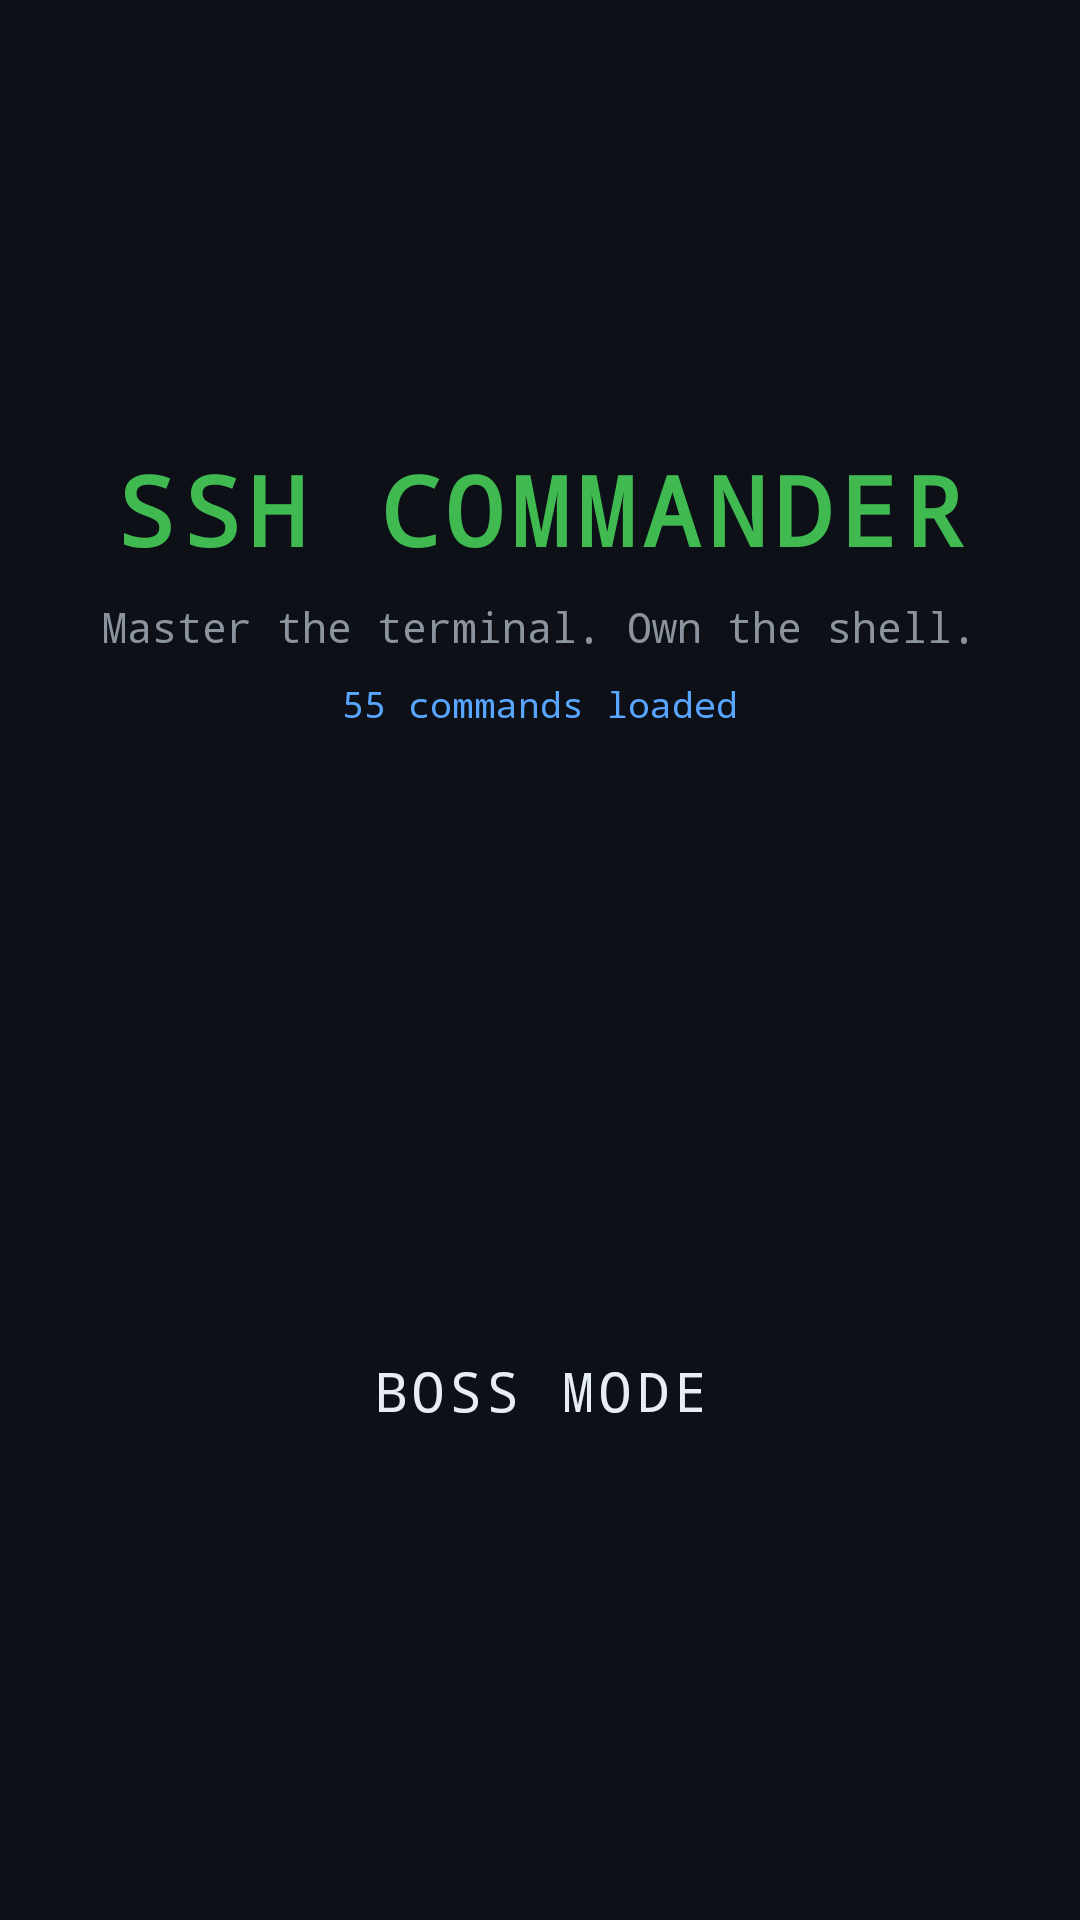

Layout XML and referenced resources for this Android screen:
<!-- AndroidManifest.xml: application theme Theme.SshCommander -->
<!-- res/layout/screen_menu.xml -->
<?xml version="1.0" encoding="utf-8"?>
<ScrollView xmlns:android="http://schemas.android.com/apk/res/android"
    android:layout_width="match_parent"
    android:layout_height="match_parent"
    android:background="@color/bg"
    android:fillViewport="true">

    <LinearLayout
        android:layout_width="match_parent"
        android:layout_height="wrap_content"
        android:orientation="vertical"
        android:gravity="center"
        android:padding="32dp"
        android:minHeight="480dp">

        
        <TextView
            android:id="@+id/tvMenuTitle"
            android:layout_width="wrap_content"
            android:layout_height="wrap_content"
            android:text="@string/title_main"
            android:textColor="@color/green"
            android:textSize="32sp"
            android:textStyle="bold"
            android:fontFamily="monospace"
            android:letterSpacing="0.08"
            android:layout_marginBottom="8dp" />

        
        <TextView
            android:id="@+id/tvMenuSubtitle"
            android:layout_width="wrap_content"
            android:layout_height="wrap_content"
            android:text="@string/subtitle_main"
            android:textColor="@color/fg2"
            android:textSize="14sp"
            android:fontFamily="monospace"
            android:layout_marginBottom="8dp" />

        
        <TextView
            android:id="@+id/tvCommandCount"
            android:layout_width="wrap_content"
            android:layout_height="wrap_content"
            android:text="55 commands loaded"
            android:textColor="@color/blue"
            android:textSize="12sp"
            android:fontFamily="monospace"
            android:layout_marginBottom="48dp" />

        
        <Button
            android:id="@+id/btnLearn"
            style="@style/Widget.SshCommander.Button.Learn"
            android:layout_width="match_parent"
            android:layout_height="wrap_content"
            android:text="@string/btn_learn"
            android:layout_marginBottom="16dp" />

        
        <Button
            android:id="@+id/btnChallenge"
            style="@style/Widget.SshCommander.Button.Challenge"
            android:layout_width="match_parent"
            android:layout_height="wrap_content"
            android:text="@string/btn_challenge"
            android:layout_marginBottom="16dp" />

        
        <Button
            android:id="@+id/btnBoss"
            style="@style/Widget.SshCommander.Button.Boss"
            android:layout_width="match_parent"
            android:layout_height="wrap_content"
            android:text="@string/btn_boss"
            android:layout_marginBottom="0dp" />

    </LinearLayout>
</ScrollView>
<!-- resources referenced by this layout -->
<resources>
  <color name="bg">#0d1117</color>
  <color name="blue">#58a6ff</color>
  <color name="fg2">#8b949e</color>
  <color name="green">#3fb950</color>
  <string name="btn_boss">BOSS MODE</string>
  <string name="btn_challenge">CHALLENGE</string>
  <string name="btn_learn">LEARN</string>
  <string name="subtitle_main">Master the terminal. Own the shell.</string>
  <string name="title_main">SSH COMMANDER</string>
  <style name="Widget.SshCommander.Button.Boss" parent="Widget.MaterialComponents.Button">
          <item name="android:backgroundTint">@color/red</item>
          <item name="android:textColor">@color/fg</item>
          <item name="android:textSize">18sp</item>
          <item name="android:letterSpacing">0.1</item>
          <item name="android:fontFamily">monospace</item>
          <item name="android:paddingTop">16dp</item>
          <item name="android:paddingBottom">16dp</item>
          <item name="cornerRadius">4dp</item>
      </style>
  <style name="Widget.SshCommander.Button.Challenge" parent="Widget.MaterialComponents.Button">
          <item name="android:backgroundTint">@color/yellow</item>
          <item name="android:textColor">@color/bg</item>
          <item name="android:textSize">18sp</item>
          <item name="android:letterSpacing">0.1</item>
          <item name="android:fontFamily">monospace</item>
          <item name="android:paddingTop">16dp</item>
          <item name="android:paddingBottom">16dp</item>
          <item name="cornerRadius">4dp</item>
      </style>
  <style name="Widget.SshCommander.Button.Learn" parent="Widget.MaterialComponents.Button">
          <item name="android:backgroundTint">@color/green</item>
          <item name="android:textColor">@color/bg</item>
          <item name="android:textSize">18sp</item>
          <item name="android:letterSpacing">0.1</item>
          <item name="android:fontFamily">monospace</item>
          <item name="android:paddingTop">16dp</item>
          <item name="android:paddingBottom">16dp</item>
          <item name="cornerRadius">4dp</item>
      </style>
  <style name="Theme.SshCommander" parent="Theme.MaterialComponents.DayNight.NoActionBar">
          <item name="android:windowBackground">@color/bg</item>
          <item name="colorPrimary">@color/green</item>
          <item name="colorPrimaryVariant">@color/bg2</item>
          <item name="colorOnPrimary">@color/bg</item>
          <item name="colorSurface">@color/bg2</item>
          <item name="colorOnSurface">@color/fg</item>
          <item name="android:textColor">@color/fg</item>
          <item name="android:fontFamily">monospace</item>
          <item name="android:statusBarColor">@color/bg</item>
          <item name="android:navigationBarColor">@color/bg</item>
      </style>
  <color name="red">#f85149</color>
  <color name="fg">#e6edf3</color>
  <color name="yellow">#d29922</color>
  <color name="bg2">#161b22</color>
</resources>
